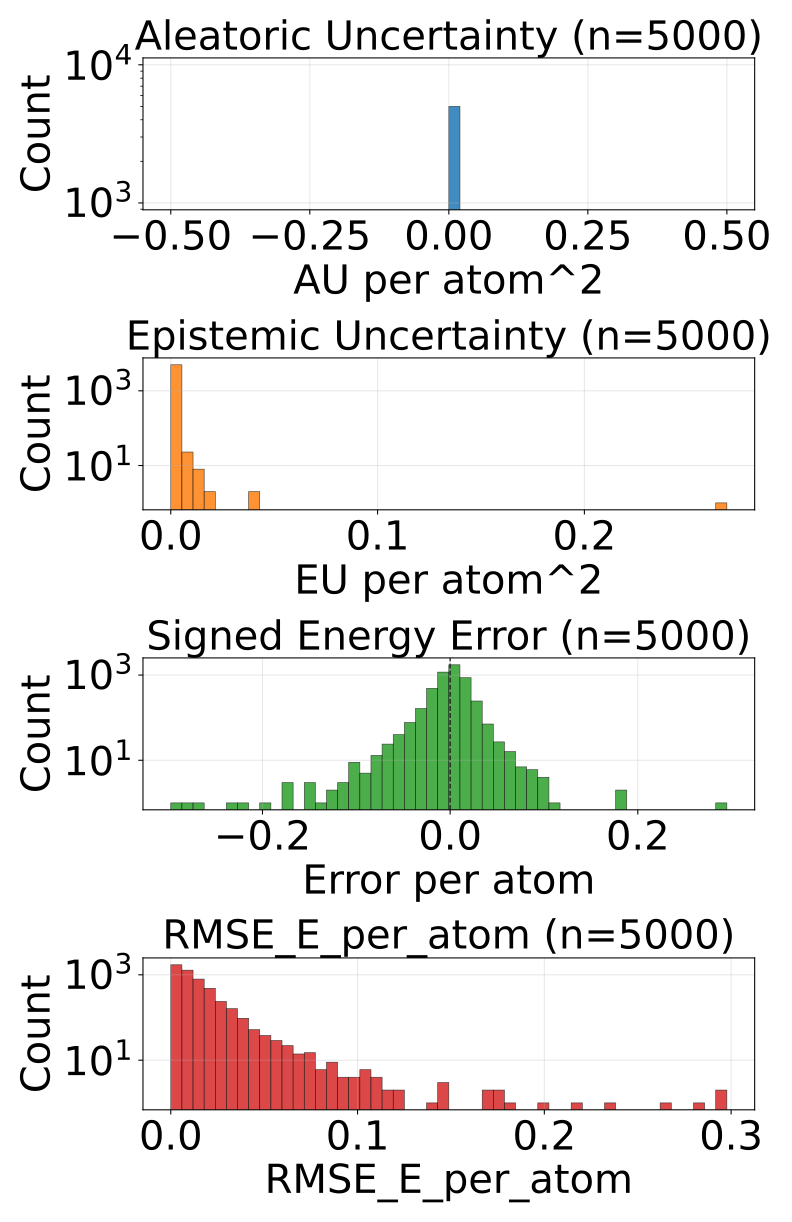

The file beside this chart, header and first rows:
config_index, num_atoms, ref_energy, pred_energy, error, sq_error, rmse_e_atom, aleatoric_var, epistemic_var, total_var
0, 20.0, -525.8, -525.8, 0.01184, 0.0001402, 0.01184, 0.0, 0.000104, 0.000104
1, 20.0, -525.5, -525.4, 0.04932, 0.002432, 0.04932, 0.0, 0.0008082, 0.0008082
2, 20.0, -525.9, -525.9, 0.004822, 2.3249536752700806e-05, 0.004822, 0.0, 3.1988322007237e-05, 3.1988322007237e-05
3, 20.0, -525.7, -525.7, -0.0006714, 4.507601261138916e-07, 0.0006714, 0.0, 0.0002401, 0.0002401
4, 20.0, -525.4, -525.4, 0.004822, 2.3249536752700806e-05, 0.004822, 0.0, 0.000261, 0.000261
5, 20.0, -525.9, -525.9, 0.001038, 1.0766088962554932e-06, 0.001038, 0.0, 2.1948479115962982e-05, 2.1948479115962982e-05
6, 20.0, -525.8, -525.8, -0.00415, 1.722574234008789e-05, 0.00415, 0.0, 2.3658014470129274e-05, 2.3658014470129274e-05
7, 20.0, -525.8, -525.8, 0.009338, 8.720532059669495e-05, 0.009338, 0.0, 1.4695152458443772e-05, 1.4695152458443772e-05
8, 22.0, -613.2, -613.2, 0.01794, 0.000322, 0.01794, 0.0, 4.648659523809329e-05, 4.648659523809329e-05
9, 22.0, -613.2, -613.2, 0.0002441, 5.960464477539063e-08, 0.0002441, 0.0, 9.543243504595011e-05, 9.543243504595011e-05
10, 22.0, -613.2, -613.2, -0.003174, 1.0073184967041016e-05, 0.003174, 0.0, 8.17272812128067e-05, 8.17272812128067e-05
11, 22.0, -613, -613.1, -0.01074, 0.0001154, 0.01074, 0.0, 6.602219946216792e-05, 6.602219946216792e-05
12, 22.0, -613.2, -613.2, 0.01721, 0.0002962, 0.01721, 0.0, 7.786694914102554e-05, 7.786694914102554e-05
13, 22.0, -613.2, -613.2, 0.01019, 0.0001039, 0.01019, 0.0, 0.0001009, 0.0001009
14, 22.0, -613.4, -613.4, -0.004761, 2.2664666175842285e-05, 0.004761, 0.0, 4.255510793882422e-05, 4.255510793882422e-05
15, 22.0, -613.4, -613.4, -0.02618, 0.0006856, 0.02618, 0.0, 9.479485743213445e-05, 9.479485743213445e-05
16, 22.0, -613.5, -613.5, -0.004211, 1.7736107110977173e-05, 0.004211, 0.0, 2.814512663462665e-05, 2.814512663462665e-05
17, 24.0, -686.3, -686.3, 0.009094, 8.270516991615295e-05, 0.009094, 0.0, 5.77267273911275e-05, 5.77267273911275e-05
18, 24.0, -686.3, -686.3, -0.005493, 3.0174851417541504e-05, 0.005493, 0.0, 3.415681567275897e-05, 3.415681567275897e-05
19, 24.0, -563.5, -563.5, 0.007385, 5.4541975259780884e-05, 0.007385, 0.0, 1.6052090359153226e-05, 1.6052090359153226e-05
20, 24.0, -563.7, -563.7, -0.002075, 4.306435585021973e-06, 0.002075, 0.0, 5.1051749323960394e-05, 5.1051749323960394e-05
21, 24.0, -563.4, -563.4, 0.002563, 6.571412086486816e-06, 0.002563, 0.0, 0.0001262, 0.0001262
22, 24.0, -563.6, -563.6, 0.001709, 2.9206275939941406e-06, 0.001709, 0.0, 3.312230182928033e-05, 3.312230182928033e-05
23, 24.0, -563.6, -563.6, 0.01038, 0.0001077, 0.01038, 0.0, 9.613726433599368e-05, 9.613726433599368e-05
24, 24.0, -563.6, -563.6, -0.0006714, 4.507601261138916e-07, 0.0006714, 0.0, 9.24032210605219e-05, 9.24032210605219e-05
25, 24.0, -609.7, -609.7, -0.009094, 8.270516991615295e-05, 0.009094, 0.0, 9.400378621648997e-05, 9.400378621648997e-05
26, 24.0, -610, -610, -0.005554, 3.084912896156311e-05, 0.005554, 0.0, 2.132020927092526e-05, 2.132020927092526e-05
27, 24.0, -502.3, -502.3, 0.006958, 4.8413872718811035e-05, 0.006958, 0.0, 6.571877747774124e-05, 6.571877747774124e-05
28, 26.0, -621.1, -621.1, 0.006226, 3.8757920265197754e-05, 0.006226, 0.0, 8.198022987926379e-05, 8.198022987926379e-05
29, 26.0, -621.1, -621.1, 0.004639, 2.1517276763916016e-05, 0.004639, 0.0, 2.87979837594321e-05, 2.87979837594321e-05
30, 27.0, -673.6, -673.6, -0.006409, 4.10713255405426e-05, 0.006409, 0.0, 3.65233063348569e-05, 3.65233063348569e-05
31, 27.0, -673.7, -673.7, -0.002869, 8.229166269302368e-06, 0.002869, 0.0, 6.66476771584712e-05, 6.66476771584712e-05
32, 27.0, -673.8, -673.8, -0.00116, 1.344829797744751e-06, 0.00116, 0.0, 6.813034269725904e-05, 6.813034269725904e-05
33, 27.0, -673.6, -673.6, 0.003052, 9.313225746154785e-06, 0.003052, 0.0, 4.4871307181892917e-05, 4.4871307181892917e-05
34, 27.0, -673.8, -673.8, -0.004761, 2.2664666175842285e-05, 0.004761, 0.0, 3.0295923352241516e-05, 3.0295923352241516e-05
35, 27.0, -673.7, -673.7, -0.007568, 5.728006362915039e-05, 0.007568, 0.0, 4.410501423990354e-05, 4.410501423990354e-05
36, 26.0, -521.4, -521.4, 0.01477, 0.0002182, 0.01477, 0.0, 3.2546558941248804e-05, 3.2546558941248804e-05
37, 26.0, -521.5, -521.5, -0.001709, 2.9206275939941406e-06, 0.001709, 0.0, 2.0751171177835204e-05, 2.0751171177835204e-05
38, 26.0, -521.4, -521.4, 0.00238, 5.666166543960571e-06, 0.00238, 0.0, 6.410926289390773e-05, 6.410926289390773e-05
39, 28.0, -630.3, -630.3, -0.01917, 0.0003673, 0.01917, 0.0, 3.576222661649808e-05, 3.576222661649808e-05
40, 28.0, -630.3, -630.3, 0.008057, 6.490945816040039e-05, 0.008057, 0.0, 3.9902330172481015e-05, 3.9902330172481015e-05
41, 28.0, -590.4, -590.3, 0.02222, 0.0004936, 0.02222, 0.0, 0.0002414, 0.0002414
42, 28.0, -590.6, -590.6, 0.00531, 2.8196722269058228e-05, 0.00531, 0.0, 3.97535040974617e-05, 3.97535040974617e-05
43, 25.0, -505.1, -505.1, 0.009583, 9.182468056678772e-05, 0.009583, 0.0, 1.671975405770354e-05, 1.671975405770354e-05
44, 26.0, -564.4, -564.3, 0.007507, 5.63599169254303e-05, 0.007507, 0.0, 3.449767973506823e-05, 3.449767973506823e-05
45, 27.0, -619.2, -619.2, 0.00415, 1.722574234008789e-05, 0.00415, 0.0, 6.133485294412822e-05, 6.133485294412822e-05
46, 28.0, -669.9, -669.9, -0.005676, 3.2220035791397095e-05, 0.005676, 0.0, 0.0001048, 0.0001048
47, 27.0, -523.4, -523.4, -0.01202, 0.0001446, 0.01202, 0.0, 3.370847480255179e-05, 3.370847480255179e-05
48, 27.0, -523.4, -523.4, 0.003784, 1.4320015907287598e-05, 0.003784, 0.0, 2.7539022994460538e-05, 2.7539022994460538e-05
49, 27.0, -523.5, -523.5, 0.002563, 6.571412086486816e-06, 0.002563, 0.0, 2.1562911570072174e-05, 2.1562911570072174e-05
50, 27.0, -523.3, -523.3, 0.0108, 0.0001167, 0.0108, 0.0, 3.1727366149425507e-05, 3.1727366149425507e-05
51, 31.0, -636.4, -636.4, -0.009583, 9.182468056678772e-05, 0.009583, 0.0, 1.4812685549259186e-05, 1.4812685549259186e-05
52, 31.0, -636.4, -636.4, -0.01752, 0.0003068, 0.01752, 0.0, 5.853641778230667e-05, 5.853641778230667e-05
53, 31.0, -636.4, -636.4, -0.00647, 4.1857361793518066e-05, 0.00647, 0.0, 4.103742685401812e-05, 4.103742685401812e-05
54, 31.0, -636.4, -636.4, 0.003357, 1.126900315284729e-05, 0.003357, 0.0, 6.911344826221466e-05, 6.911344826221466e-05
55, 33.0, -721.9, -721.9, -0.01758, 0.000309, 0.01758, 0.0, 2.4546123313484713e-05, 2.4546123313484713e-05
56, 33.0, -721.9, -721.9, -0.02106, 0.0004434, 0.02106, 0.0, 3.5063734685536474e-05, 3.5063734685536474e-05
57, 33.0, -721.9, -721.9, 0.005249, 2.7552247047424316e-05, 0.005249, 0.0, 6.525069329654798e-05, 6.525069329654798e-05
58, 33.0, -721.9, -721.9, 0.002441, 5.9604644775390625e-06, 0.002441, 0.0, 2.6316381990909576e-05, 2.6316381990909576e-05
59, 33.0, -721.9, -721.9, -0.004456, 1.985207200050354e-05, 0.004456, 0.0, 3.911722524208017e-05, 3.911722524208017e-05
... 4,940 more rows
